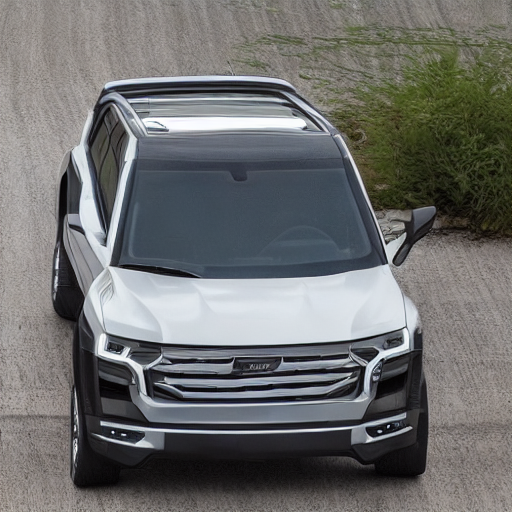
Generation parameters embedded in this image by AUTOMATIC1111 Stable Diffusion web UI or a fork of it (Forge, ...) (PNG 'parameters' text chunk):
((((((full view))))) photo of  suv
Negative prompt: ((((partial))), ((cropped)), non centered, duplicate, out of frame, double
Steps: 20, Sampler: DDIM, CFG scale: 7, Seed: 989627537, Size: 512x512, Model hash: 81761151, Batch size: 8, Batch pos: 1